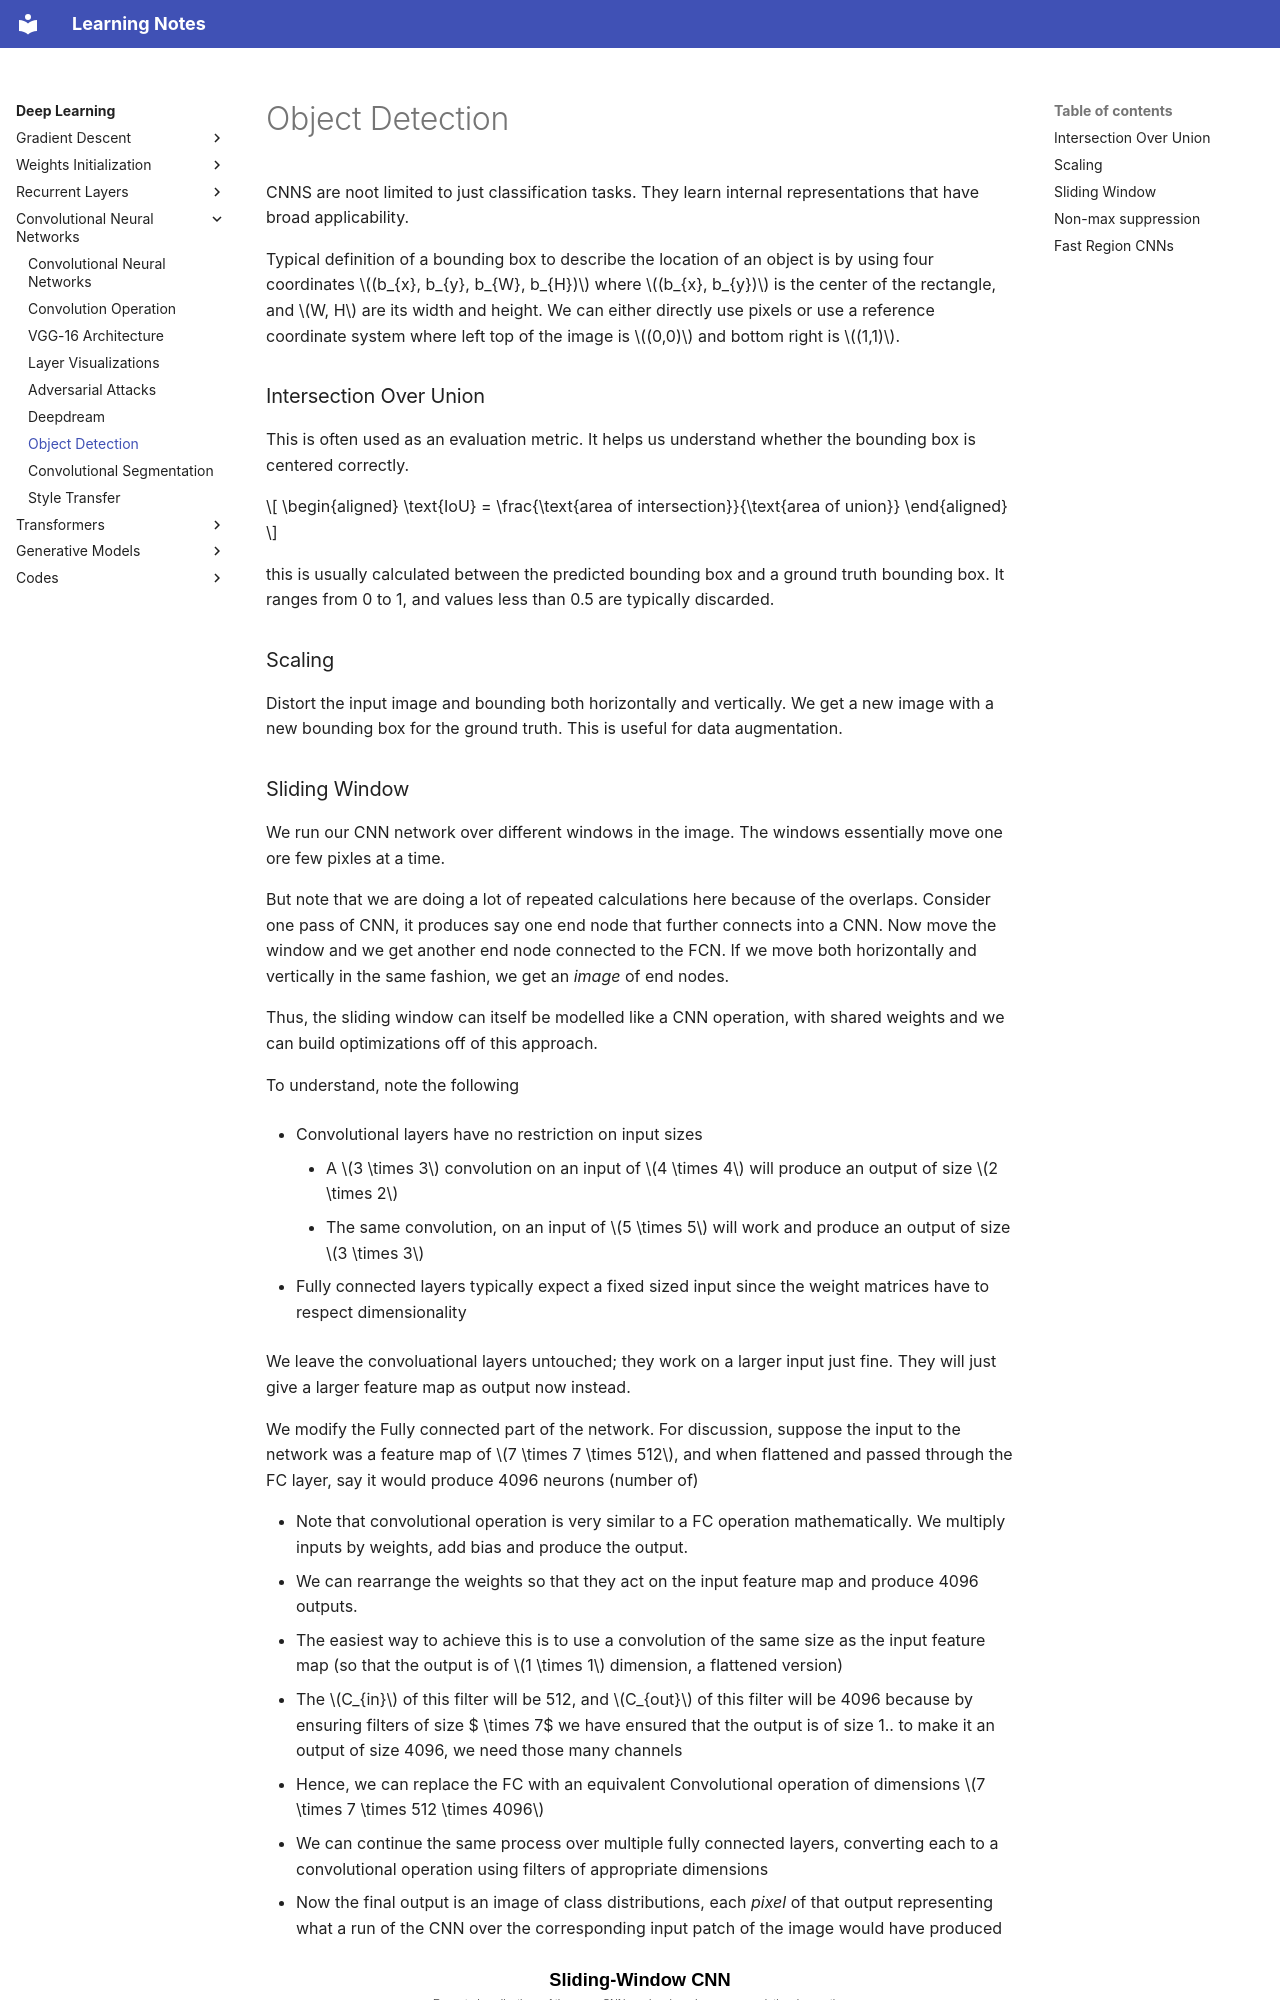

repository: DragonWarrior15/statistical-learning-notes · page: notes/deep_learning/chapters/convolutional_neural_networks/07_object_detection.html · generator: mkdocs

# Object Detection
CNNS are noot limited to just classification tasks. They learn internal representations that have broad applicability.

Typical definition of a bounding box to describe the location of an object is by using four coordinates $(b_{x}, b_{y}, b_{W}, b_{H})$ where $(b_{x}, b_{y})$ is the center of the rectangle, and $W, H$ are its width and height. We can either directly use pixels or use a reference coordinate system where left top of the image is $(0,0)$ and bottom right is $(1,1)$.

### Intersection Over Union
This is often used as an evaluation metric. It helps us understand whether the bounding box is centered correctly.



$$
\begin{aligned}
\text{IoU} = \frac{\text{area of intersection}}{\text{area of union}}
\end{aligned}
$$



this is usually calculated between the predicted bounding box and a ground truth bounding box. It ranges from 0 to 1, and values less than 0.5 are typically discarded.

### Scaling
Distort the input image and bounding both horizontally and vertically. We get a new image with a new bounding box for the ground truth. This is useful for data augmentation.
